Run: headless pygame with SDL's dummy video driver; simulated clock (each Clock.tick advances the game by its frame time, no real sleeping); random seed 0; keys injected as events and as key.get_pressed() state; mouse plan: one left click at the window centre at the start of phase 2, then a move to the lower-right quarter at the start of phase 3.
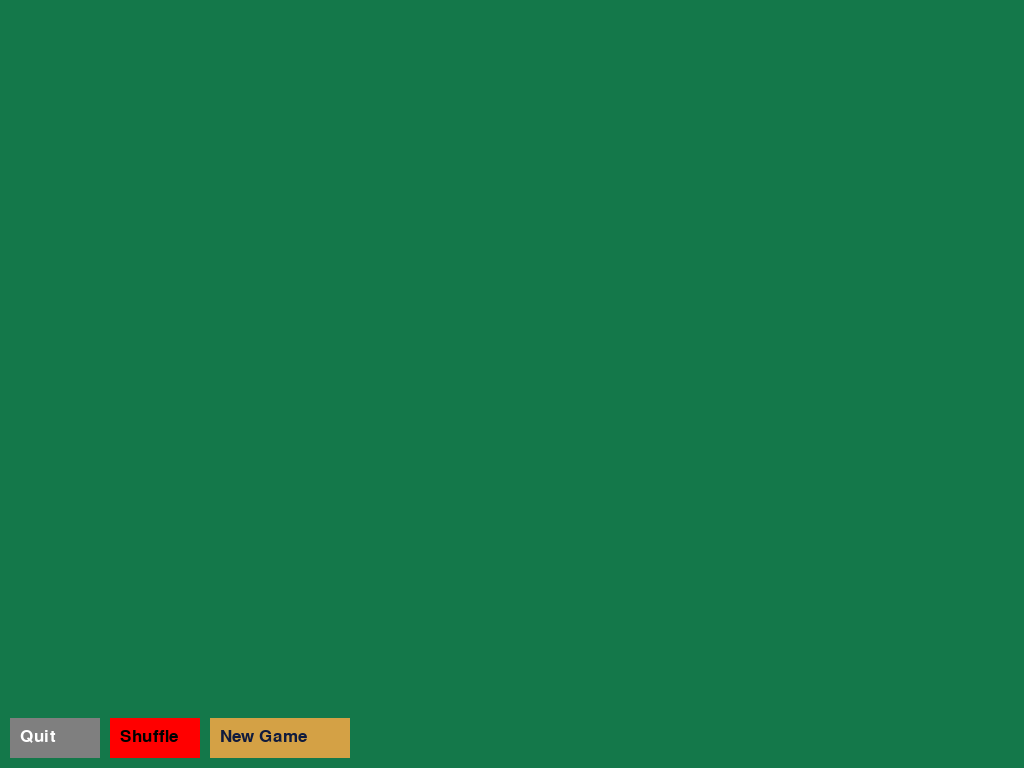
Frame 1 of 4 · flips 1–60 · no input
Frame 2 of 4 · flips 61–180 · clicked the window centre · tapped SPACE, RETURN · held RIGHT (→), D · screen unchanged from frame 1, image omitted
Frame 3 of 4 · flips 181–300 · moved the mouse to the lower-right quarter · held DOWN (↓), S · screen unchanged from frame 2, image omitted
Frame 4 of 4 · flips 301–420 · held LEFT (←), A, UP (↑), W · screen unchanged from frame 3, image omitted

The pygame program that drew these frames:

import pygame
import random

pygame.init()

doDebug = True
is_running = True

WIDTH = 1024
HEIGHT = 768
MENU = (0, HEIGHT - 60)
CARDASPECT = 1.4
CARDX = 150
CARDY = CARDX * CARDASPECT
CARD = (CARDX,CARDY)
BLACK = (0,0,0)
WHITE = (255,255,255)
GRAY = (127,127,127)
GOLD = (212, 161, 69)
RED = (255,0,0)
DARKGREEN = (20,120,74)
DARKBLUE = (16, 27, 61)

SCREEN = pygame.display.set_mode((WIDTH,HEIGHT))
SCREEN.fill(DARKGREEN)
pygame.display.set_caption('Solitaire 0P')
pygame.display.flip()
gamefont = pygame.font.SysFont('Corbel', 25)

shuffled = False
dealt = True

def debug(msg):
	if doDebug: print(msg)

def newgame():
	debug("newgame")

def endgame():
	debug("endgame")

def buildbutton(lx,ly,sx,sy,txt,fg,bg):
	'''
	location x/y, size x/y, button text, foreground, background
	TL	px,		py
	TR	px+sx	py+sy
	BL	px,		py+sy
	BR	px+sx	py+sy
	LBL	px+TLx,	py+TLy
	'''
	location = (lx, ly)
	padding = (10, 10)
	size = (sx, sy)
	labeloffset = (10, 10)
	coords = {
		"TL": (location[0]+padding[0],          location[1]+padding[1]),
		"TR": (location[0]+padding[0]+size[0],  location[1]+padding[1]+size[1]),
		"BL": (location[0]+padding[0],          location[1]+padding[1]+size[1]),
		"BR": (location[0]+padding[0]+size[0],  location[1]+padding[1]+size[1]),
	}
	lbl = (
		location[0]+padding[0]+labeloffset[0],
		location[1]+padding[1]+labeloffset[1]
	)

	text = gamefont.render(txt,True,fg)
	out = {
		"location": location,
		"size": size,
		"padding": padding,
		"text": text,
		"coords": coords,
		"label": lbl,
		"bg": bg
	}
	return out

def displaybutton(b):
	pygame.draw.rect(
		SCREEN,
		b['bg'],
		(b["coords"]["TL"], b["size"])
	)
	SCREEN.blit(b["text"], b['label'])

def builddeck():
	cards = {
		"values": range(1,13),
		"suits": (
			('H', 'RED'),  # hearts red
			('D', 'RED'),  # diamonds red
			('S', 'BLACK'),  # spades black
			('C', 'BLACK')   # clubs black
		)
	}
	deck = []
	for suit in cards['suits']:
		for value in cards['values']:
			deck.append((value,suit))
	return deck

def shuffledeck():
	deck = builddeck()
	debug(deck)
	random.shuffle(deck)
	debug(deck)
	global shuffled
	shuffled = True
	return deck

def buildcard(v,s,fg):  #value, suit, fg, bg
	face = str(v) + str(s)
	# debug(face)
	return buildbutton(0, 0, CARD[0], CARD[1], face, fg, WHITE)

while is_running:
	mouse = pygame.mouse.get_pos()
	btnQuit = buildbutton(MENU[0], MENU[1], 90, 40, "Quit", WHITE, GRAY)  # Each button's TL is next to the previous TR
	btnShuffle = buildbutton(btnQuit["coords"]["TR"][0], MENU[1], 90, 40, "Shuffle", BLACK, RED)
	btnNewGame = buildbutton(btnShuffle["coords"]["TR"][0], MENU[1], 140, 40, "New Game", DARKBLUE, GOLD)  # new game
	for button in (btnQuit, btnShuffle, btnNewGame):
		displaybutton(button)

	for event in pygame.event.get():
		# debug(event)
		if event.type == pygame.QUIT:
			is_running = False
		if event.type == pygame.MOUSEBUTTONDOWN:
			debug("mouseclick" + str(mouse))
			# TODO: compare mouse[0] and mouse[1] to each button's coords - return that button's name and fire the function
			# if btnQuitCoords[0] <= mouse[0] <= btnQuitCoords[1] and btnQuitCoords[3] <= mouse[1] <= btnQuitCoords[4]:

			debug(str(btnQuit['coords']['TL'][0]) + " " + str(mouse[0]) + " " + str(btnQuit['coords']['TR'][0]))

			if btnQuit['coords']['TL'][0] <= mouse[0] <= btnQuit['coords']['TR'][0] and \
			btnQuit['coords']['TL'][1] <= mouse[1] <= btnQuit['coords']['BL'][1]:
				debug("Found quit button")
				is_running = False
			elif btnShuffle['coords']['TL'][0] <= mouse[0] <= btnShuffle['coords']['TR'][0] and \
			btnShuffle['coords']['TL'][1] <= mouse[1] <= btnShuffle['coords']['BL'][1]:
				debug("Found shuffle button")
				deck = shuffledeck()
			elif btnNewGame['coords']['TL'][0] <= mouse[0] <= btnNewGame['coords']['TR'][0] and \
			btnNewGame['coords']['TL'][1] <= mouse[1] <= btnNewGame['coords']['BL'][1]:
				debug("Found new game button")
			else:
				debug("nothing")
		if shuffled and dealt:
		# 	debug("build AH")
			card = buildcard(
				deck[0][0],     # value
				deck[0][1][0],  # suit
				deck[0][1][1],  # color
			)
			displaybutton(card)

	pygame.display.flip()
pygame.quit()
